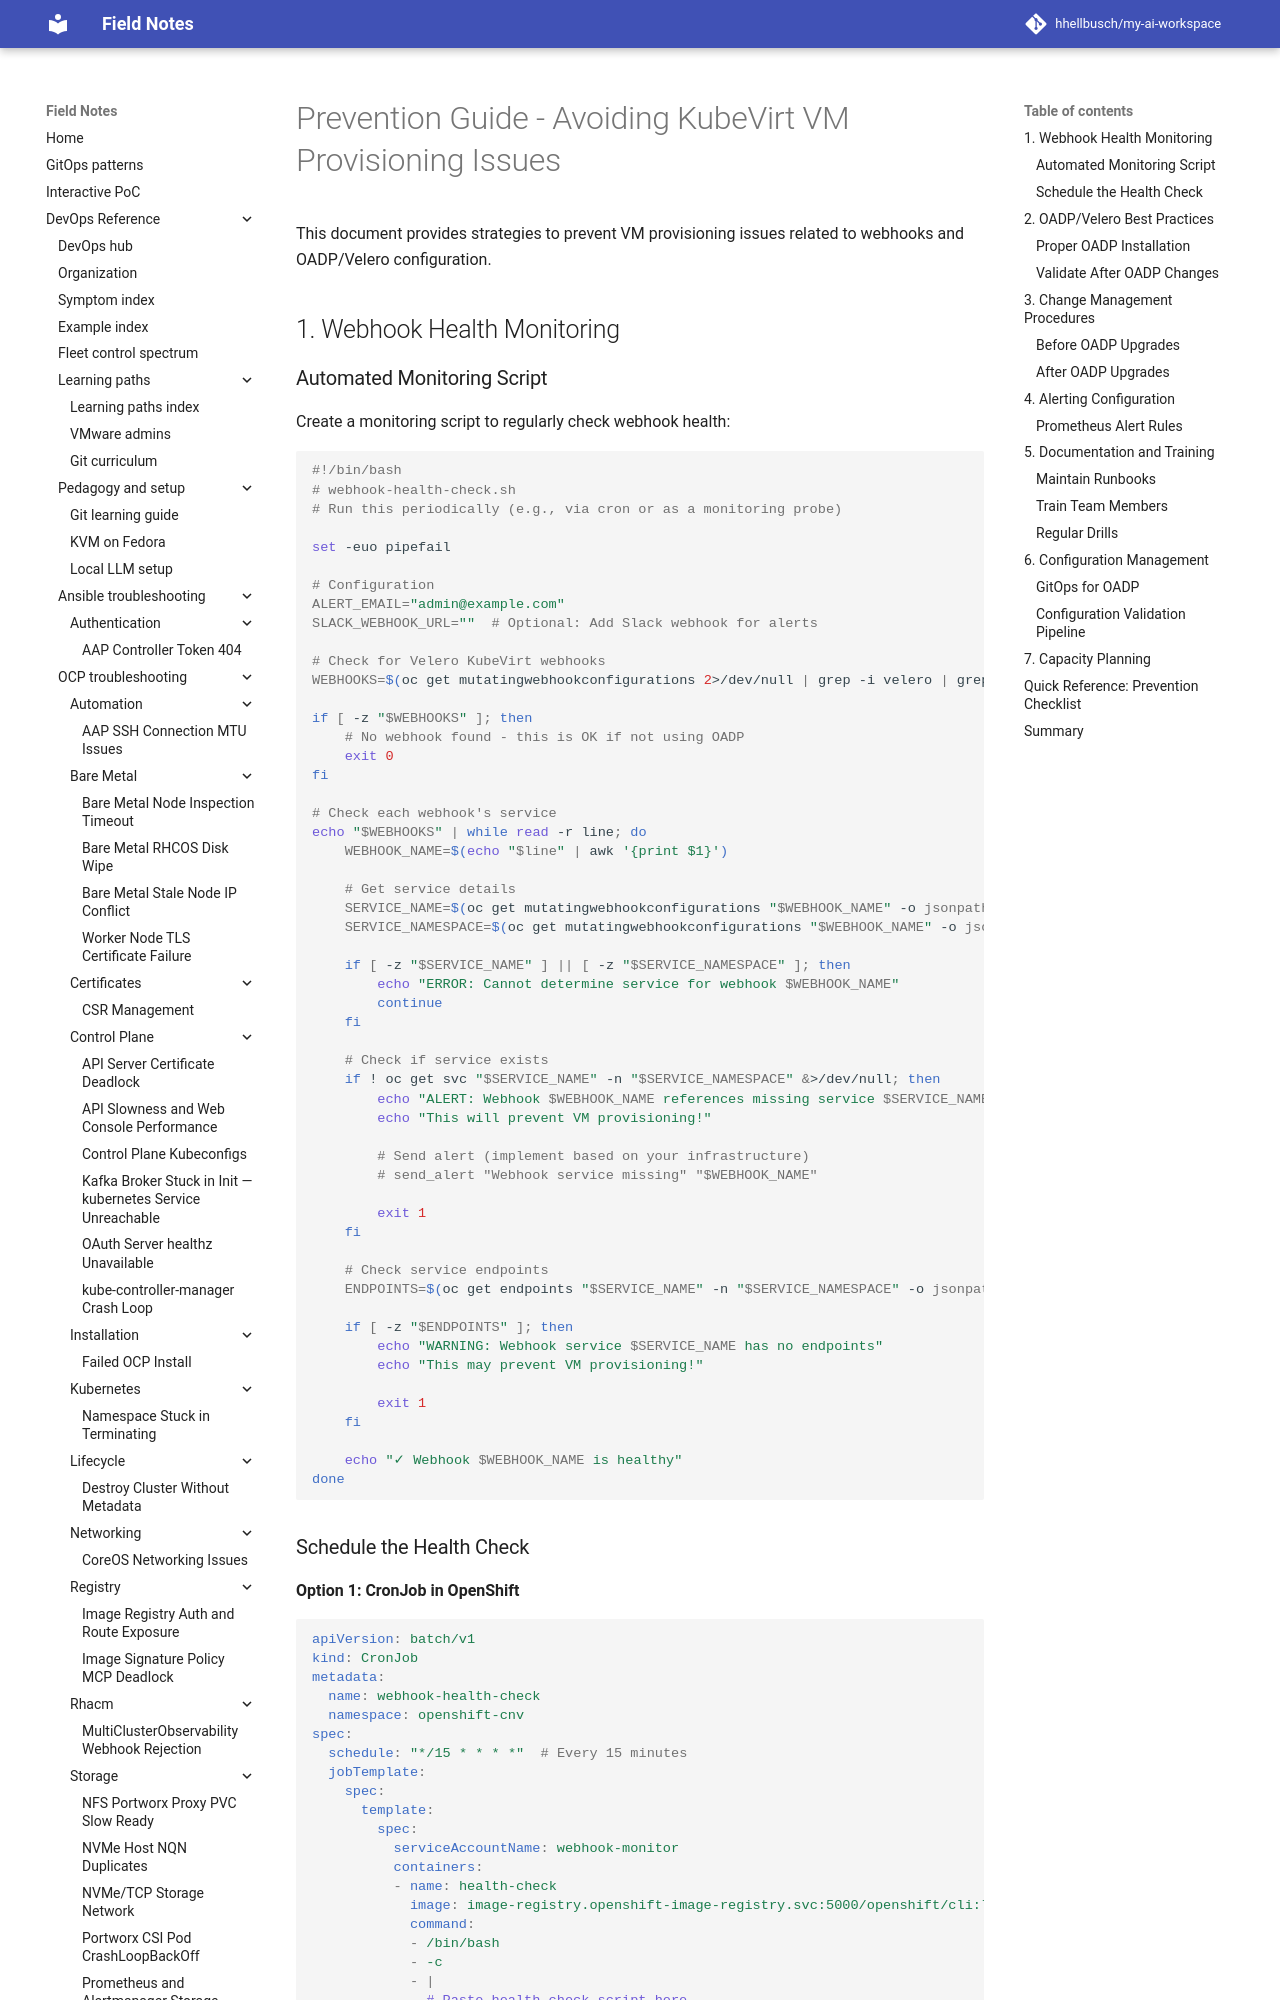

repository: hhellbusch/my-ai-workspace · page: devops/ocp/troubleshooting/kubevirt-vm-stuck-provisioning/PREVENTION/index.html · generator: mkdocs

# Prevention Guide - Avoiding KubeVirt VM Provisioning Issues

This document provides strategies to prevent VM provisioning issues related to webhooks and OADP/Velero configuration.

## 1. Webhook Health Monitoring

### Automated Monitoring Script

Create a monitoring script to regularly check webhook health:

```bash
#!/bin/bash
# webhook-health-check.sh
# Run this periodically (e.g., via cron or as a monitoring probe)

set -euo pipefail

# Configuration
ALERT_EMAIL="admin@example.com"
SLACK_WEBHOOK_URL=""  # Optional: Add Slack webhook for alerts

# Check for Velero KubeVirt webhooks
WEBHOOKS=$(oc get mutatingwebhookconfigurations 2>/dev/null | grep -i velero | grep -i kubevirt || echo "")

if [ -z "$WEBHOOKS" ]; then
    # No webhook found - this is OK if not using OADP
    exit 0
fi

# Check each webhook's service
echo "$WEBHOOKS" | while read -r line; do
    WEBHOOK_NAME=$(echo "$line" | awk '{print $1}')
    
    # Get service details
    SERVICE_NAME=$(oc get mutatingwebhookconfigurations "$WEBHOOK_NAME" -o jsonpath='{.webhooks[0].clientConfig.service.name}' 2>/dev/null || echo "")
    SERVICE_NAMESPACE=$(oc get mutatingwebhookconfigurations "$WEBHOOK_NAME" -o jsonpath='{.webhooks[0].clientConfig.service.namespace}' 2>/dev/null || echo "")
    
    if [ -z "$SERVICE_NAME" ] || [ -z "$SERVICE_NAMESPACE" ]; then
        echo "ERROR: Cannot determine service for webhook $WEBHOOK_NAME"
        continue
    fi
    
    # Check if service exists
    if ! oc get svc "$SERVICE_NAME" -n "$SERVICE_NAMESPACE" &>/dev/null; then
        echo "ALERT: Webhook $WEBHOOK_NAME references missing service $SERVICE_NAME in namespace $SERVICE_NAMESPACE"
        echo "This will prevent VM provisioning!"
        
        # Send alert (implement based on your infrastructure)
        # send_alert "Webhook service missing" "$WEBHOOK_NAME"
        
        exit 1
    fi
    
    # Check service endpoints
    ENDPOINTS=$(oc get endpoints "$SERVICE_NAME" -n "$SERVICE_NAMESPACE" -o jsonpath='{.subsets[*].addresses[*].ip}' 2>/dev/null || echo "")
    
    if [ -z "$ENDPOINTS" ]; then
        echo "WARNING: Webhook service $SERVICE_NAME has no endpoints"
        echo "This may prevent VM provisioning!"
        
        exit 1
    fi
    
    echo "✓ Webhook $WEBHOOK_NAME is healthy"
done
```
